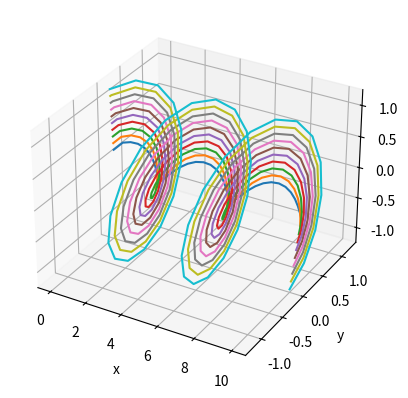

Write the Python code that produced this figure.
import numpy as np
import matplotlib.pyplot as plt


def distance_matrix(r_elements: list or np.ndarray,
                    c_elements: list or np.ndarray,
                    wake_speed: float,
                    wake_length: float,
                    time_resolution: int,
                    blade_rotation: float or list,
                    rotor_rotation_speed: float,
                    n_blades: int=3,
                    visualise_wake: bool=False) -> list[np.ndarray, np.ndarray , np.ndarray]:
    """
    Blade_rotation = pi means the chord is parallel to inflow. Blade rotation = 0 means chord is normal to inflow.
    :param r_elements:
    :param c_elements:
    :param wake_speed:
    :param wake_length:
    :param time_resolution:
    :param blade_rotation:
    :param rotor_rotation_speed:
    :param n_blades:
    :return:
    """
    blade_rotation = blade_rotation if type(blade_rotation) == list else [blade_rotation for _ in range(len(r_elements))]
    qc_elements = c_elements/4 if type(c_elements) == np.ndarray else np.asarray(c_elements)/4
    x_c = np.sin(blade_rotation)*c_elements
    y_c = np.cos(blade_rotation)*c_elements
    x_qc = np.sin(blade_rotation)*qc_elements
    y_qc = np.cos(blade_rotation)*qc_elements
    x_trailing_vortices_start = x_c+x_qc
    y_trailing_vortices_start = y_c+y_qc
    x = {r: [x_qc[i], x_trailing_vortices_start[i]] for i, r in enumerate(r_elements)}
    y = {r: [y_qc[i], y_trailing_vortices_start[i]] for i, r in enumerate(r_elements)}
    z = {r: [r, r] for r in r_elements}
    for t in np.linspace(0, wake_length/wake_speed, time_resolution):
        for i, r in enumerate(r_elements):
            x[r].append(x_trailing_vortices_start[i]+wake_speed*t)
            y[r].append(y_trailing_vortices_start[i]+r*np.sin(rotor_rotation_speed*t))
            z[r].append(r*np.cos(rotor_rotation_speed*t))

    wake_x, wake_y, wake_z = list(), list(), list()
    for r in r_elements:
        wake_x += x[r]
        wake_y += y[r]
        wake_z += z[r]
    wake_points = np.asarray([wake_x, wake_y, wake_z]).T

    if visualise_wake:
        fig = plt.figure()
        ax = fig.add_subplot(projection="3d")
        for r in r_elements: # or choose individual elements
            ax.plot(x[r], y[r], z[r])
        ax.set_xlabel("x")
        ax.set_ylabel("y")
        ax.set_zlabel("z")
        # ax.view_init(90, 90, -90)
        plt.show()


distance_matrix(r_elements=0.2+np.linspace(0,1,10), c_elements=np.linspace(0,0.2,10)[::-1],wake_speed=0.5,
                wake_length=10, time_resolution= 40, blade_rotation=0*np.pi/2, rotor_rotation_speed=np.pi/4,
                visualise_wake=True)
